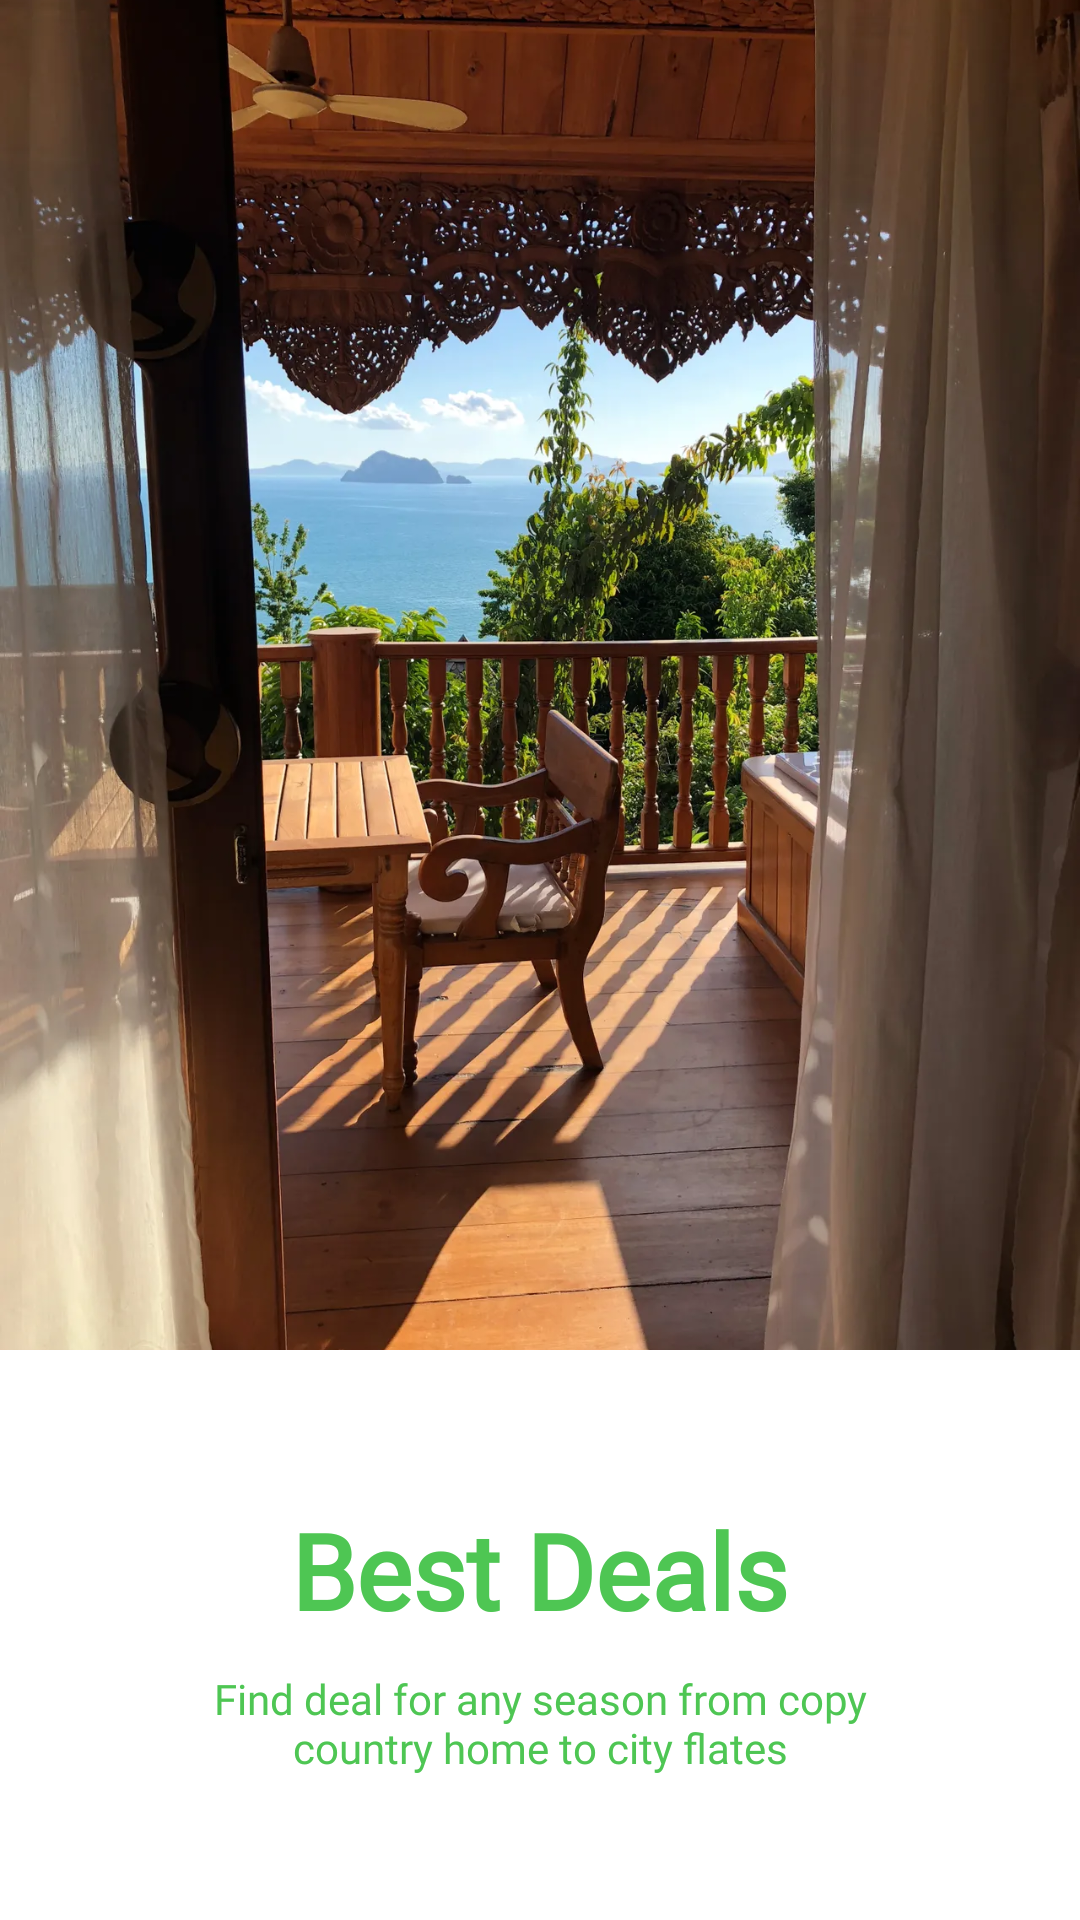

This screen was rendered from an Android layout file. Write that file and the resources it references.
<!-- AndroidManifest.xml: application theme Theme.HotelBooking -->
<!-- res/layout/slider_1.xml -->
<?xml version="1.0" encoding="utf-8"?>
<LinearLayout xmlns:android="http://schemas.android.com/apk/res/android"
    android:orientation="vertical"
    android:layout_width="match_parent"
    android:layout_height="match_parent">

    <ImageView
        android:id="@+id/imageSlider_1"
        android:src="@drawable/slider_2"
        android:scaleType="centerCrop"
        android:layout_width="match_parent"
        android:layout_height="450dp"
        android:layout_gravity="center"
        android:background="@null"
        android:fitsSystemWindows="true"/>

    <TextView
        android:fontFamily="@font/warner"
        android:textColor="@color/color_primary"
        android:textStyle="bold"
        android:layout_width="wrap_content"
        android:layout_height="wrap_content"
        android:text="@string/best_deals"
        android:textAlignment="center"
        android:layout_gravity="center"
        android:layout_marginTop="50dp"
        android:textSize="35sp"/>

    <TextView
        android:fontFamily="@font/warner"
        android:textColor="@color/color_primary"
        android:layout_gravity="center"
        android:textAlignment="center"
        android:layout_width="wrap_content"
        android:layout_height="wrap_content"
        android:text="@string/find_deal_for_any_season_from_copy_ncountry_home_to_city_flates"
        android:layout_marginTop="10dp"/>





</LinearLayout>
<!-- resources referenced by this layout -->
<resources>
  <color name="color_primary">#4EC653</color>
  <!-- drawable slider_2: png bitmap (drawable, 199862 bytes) -->
  <string name="best_deals">Best Deals</string>
  <string name="find_deal_for_any_season_from_copy_ncountry_home_to_city_flates">Find deal for any season from copy\ncountry home to city flates</string>
  <style name="Theme.HotelBooking" parent="Theme.MaterialComponents.DayNight.NoActionBar">
          
          <item name="colorPrimary">@color/color_primary</item>
          <item name="colorPrimaryVariant">@color/purple_700</item>
          <item name="colorOnPrimary">@color/white</item>
          
          <item name="colorSecondary">@color/teal_200</item>
          <item name="colorSecondaryVariant">@color/teal_700</item>
          <item name="colorOnSecondary">@color/black</item>
          
          <item name="android:statusBarColor" tools:targetApi="l">?attr/colorPrimaryVariant</item>
          
      </style>
  <color name="purple_700">#FF3700B3</color>
  <color name="white">#FFFFFFFF</color>
  <color name="teal_200">#FF03DAC5</color>
  <color name="teal_700">#FF018786</color>
  <color name="black">#FF000000</color>
</resources>
